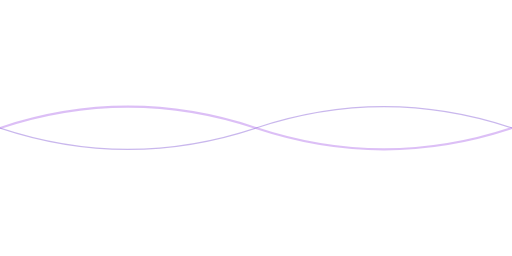
t = 0.00 s
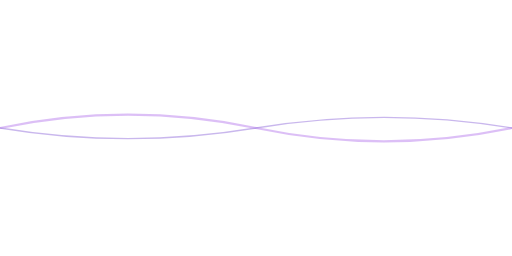
t = 1.88 s
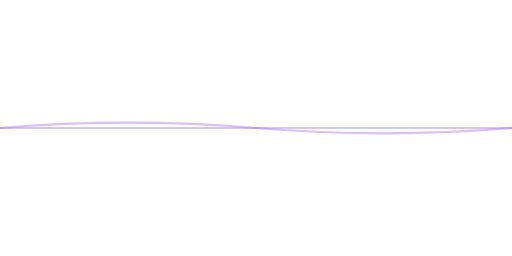
t = 3.75 s
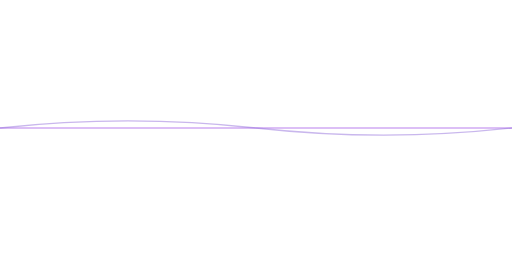
t = 5.00 s
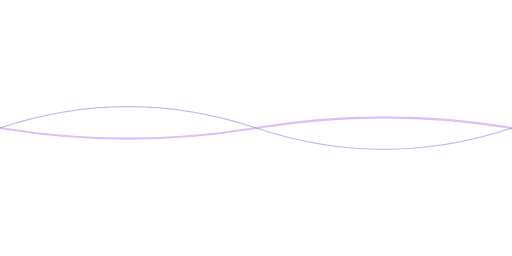
t = 7.50 s
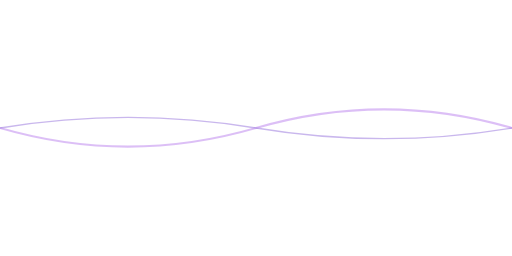
t = 9.38 s

The animated SVG that drew these frames (rendered in a browser with its animation timeline set to each time). Animation: 2 SMIL elements (animate=2); frames cover the first 9.38 s, repeats indefinitely.

<svg width="1200" height="600" viewBox="0 0 1200 600" xmlns="http://www.w3.org/2000/svg">
  <path d="M0,300 Q300,200 600,300 T1200,300" fill="none" stroke="#8a2be2" stroke-width="5" opacity="0.3">
    <animate attributeName="d" dur="20s" repeatCount="indefinite" values="M0,300 Q300,200 600,300 T1200,300;M0,300 Q300,400 600,300 T1200,300;M0,300 Q300,200 600,300 T1200,300" />
  </path>
  <path d="M0,300 Q300,400 600,300 T1200,300" fill="none" stroke="#9370db" stroke-width="3" opacity="0.5">
    <animate attributeName="d" dur="15s" repeatCount="indefinite" values="M0,300 Q300,400 600,300 T1200,300;M0,300 Q300,200 600,300 T1200,300;M0,300 Q300,400 600,300 T1200,300" />
  </path>
</svg>
